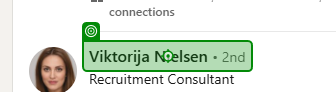
Task: This process navigates to Linkedin, searches for a person and reads their Tools and Technologies section
Workflow: Linkedin_ClickPerson

Step 1: check 'Link - Persons Full Name'

Step 2: click on 'Link - Persons Full Name' (same screen as step 1)

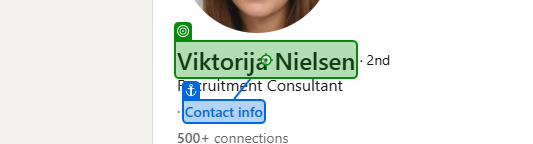
Step 3: check 'Label - Persons Full Name'